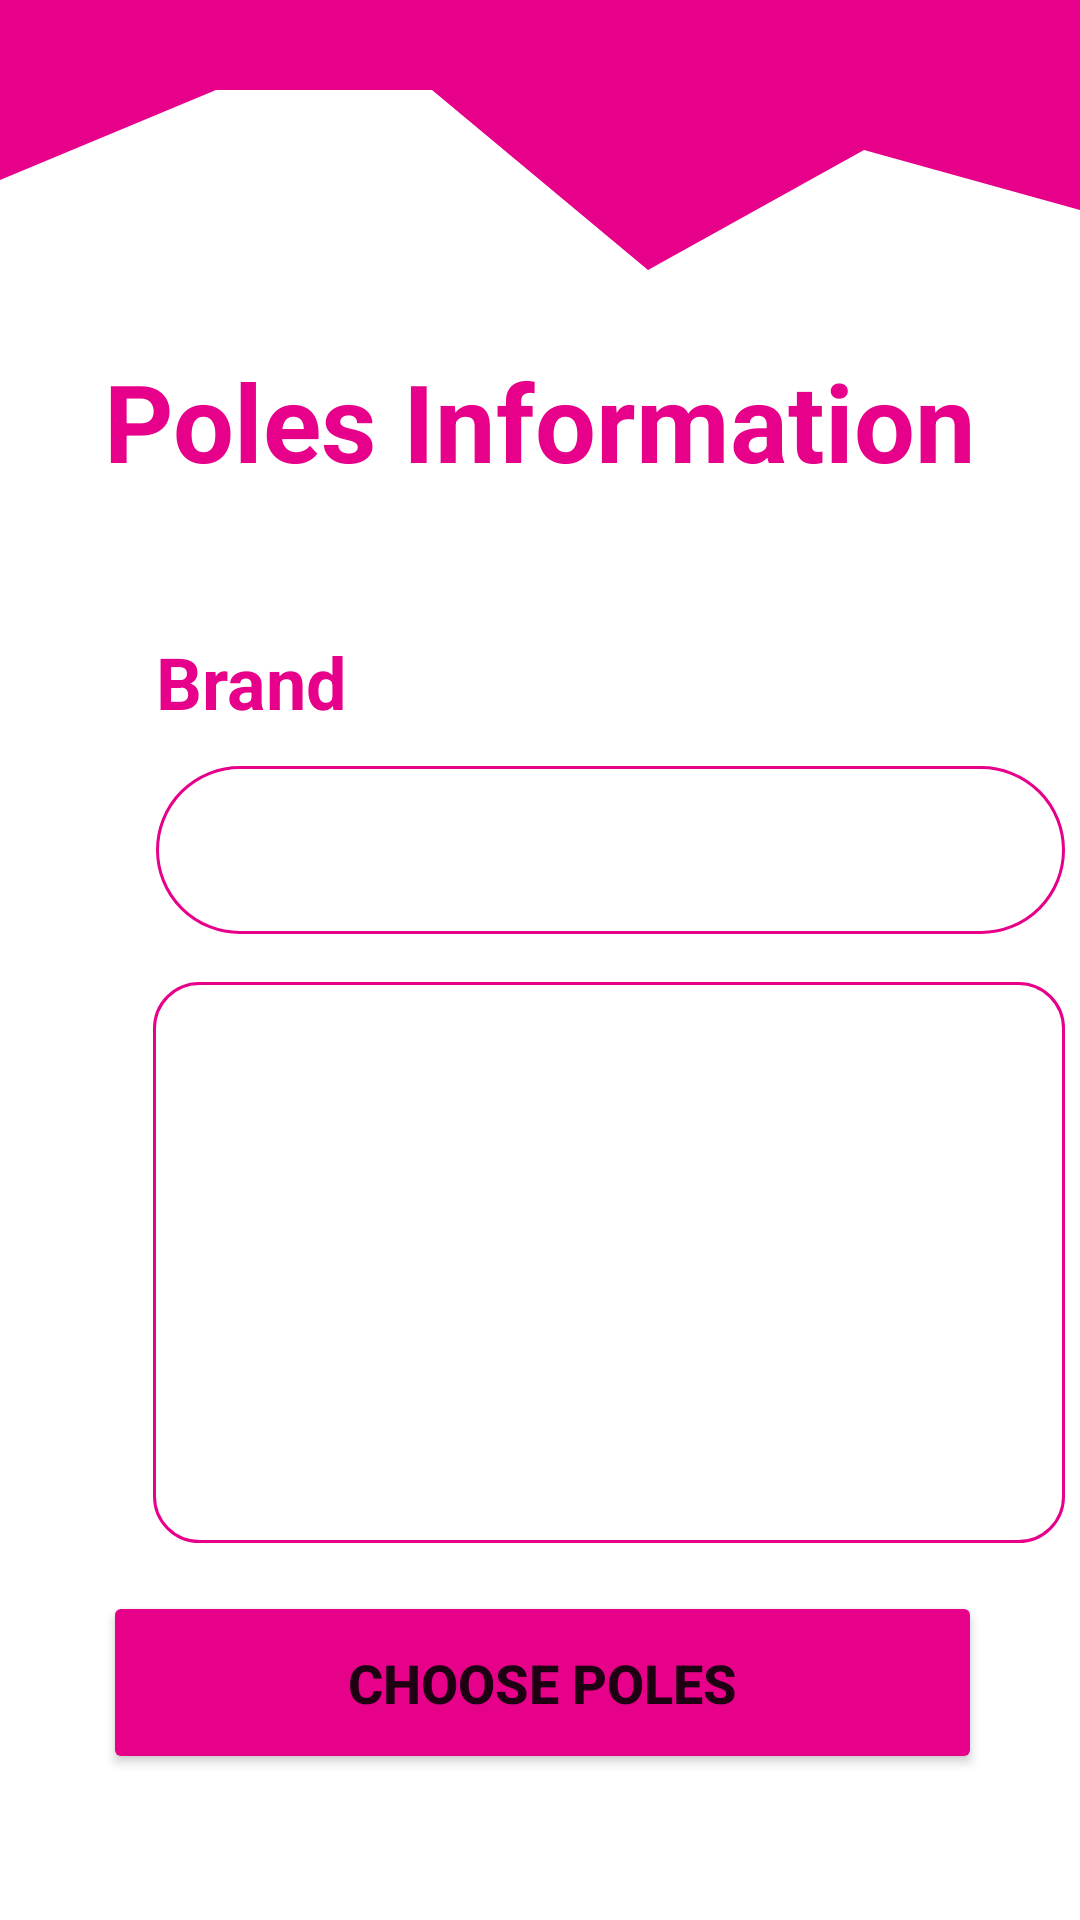

Layout XML and referenced resources for this Android screen:
<!-- AndroidManifest.xml: application theme Theme.SkiRental -->
<!-- res/layout/activity_info_bete.xml -->
<?xml version="1.0" encoding="utf-8"?>
<androidx.constraintlayout.widget.ConstraintLayout xmlns:android="http://schemas.android.com/apk/res/android"
    xmlns:app="http://schemas.android.com/apk/res-auto"
    xmlns:tools="http://schemas.android.com/tools"
    android:layout_width="match_parent"
    android:layout_height="match_parent"
    tools:context=".infoactivities.InfoBeteActivity">

    <View
        android:id="@+id/view18"
        android:layout_width="0dp"
        android:layout_height="100dp"
        android:background="@drawable/ic_wave15"
        app:layout_constraintEnd_toEndOf="parent"
        app:layout_constraintStart_toStartOf="parent"
        app:layout_constraintTop_toTopOf="parent" />

    <TextView
        android:id="@+id/textViewBeteInfo"
        android:layout_width="292dp"
        android:layout_height="79dp"
        android:layout_marginStart="16dp"
        android:layout_marginTop="16dp"
        android:layout_marginEnd="16dp"
        android:text="Poles Information"
        android:textColor="@color/colorSecondary"
        android:textSize="36sp"
        android:textStyle="bold"
        app:layout_constraintEnd_toEndOf="parent"
        app:layout_constraintHorizontal_bias="0.521"
        app:layout_constraintStart_toStartOf="parent"
        app:layout_constraintTop_toBottomOf="@+id/view18" />

    <TextView
        android:id="@+id/textViewFirmaBete3"
        android:layout_width="wrap_content"
        android:layout_height="wrap_content"
        android:layout_marginStart="16dp"
        android:layout_marginTop="16dp"
        android:layout_marginEnd="16dp"
        android:text="Brand"
        android:textColor="@color/colorSecondary"
        android:textSize="24sp"
        android:textStyle="bold"
        app:layout_constraintEnd_toEndOf="parent"
        app:layout_constraintHorizontal_bias="0.136"
        app:layout_constraintStart_toStartOf="parent"
        app:layout_constraintTop_toBottomOf="@+id/textViewBeteInfo" />

    <TextView
        android:id="@+id/textViewBrandBeteS"
        android:layout_width="303dp"
        android:layout_height="56dp"
        android:layout_marginTop="12dp"
        android:background="@drawable/round_border_pink"
        android:padding="8dp"
        android:paddingStart="16dp"
        android:textColor="@color/colorSecondary"
        android:textSize="24sp"
        android:textStyle="bold"
        app:layout_constraintEnd_toEndOf="@+id/textViewFirmaBete3"
        app:layout_constraintHorizontal_bias="0.0"
        app:layout_constraintStart_toStartOf="@+id/textViewFirmaBete3"
        app:layout_constraintTop_toBottomOf="@+id/textViewFirmaBete3" />

    <TextView
        android:id="@+id/textViewDescriereBete"
        android:layout_width="304dp"
        android:layout_height="187dp"
        android:layout_marginTop="16dp"
        android:background="@drawable/round_border_big"
        android:padding="8dp"
        android:textColor="@color/colorSecondary"
        android:textSize="14sp"
        android:textStyle="bold"
        app:layout_constraintEnd_toEndOf="@+id/textViewBrandBeteS"
        app:layout_constraintHorizontal_bias="1.0"
        app:layout_constraintStart_toStartOf="@+id/textViewBrandBeteS"
        app:layout_constraintTop_toBottomOf="@+id/textViewBrandBeteS" />

    <Button
        android:id="@+id/buttonAlegeBete"
        android:layout_width="293dp"
        android:layout_height="61dp"
        android:layout_marginStart="16dp"
        android:layout_marginTop="16dp"
        android:layout_marginEnd="16dp"
        android:backgroundTint="@color/colorSecondary"
        android:text="Choose poles"
        android:textSize="18sp"
        android:textStyle="bold"
        app:layout_constraintEnd_toEndOf="parent"
        app:layout_constraintHorizontal_bias="0.523"
        app:layout_constraintStart_toStartOf="parent"
        app:layout_constraintTop_toBottomOf="@+id/textViewDescriereBete" />

</androidx.constraintlayout.widget.ConstraintLayout>
<!-- resources referenced by this layout -->
<resources>
  <color name="colorSecondary">#e7008a</color>
  <!-- drawable ic_wave15 (drawable) -->
  <vector xmlns:android="http://schemas.android.com/apk/res/android"
      android:width="1440dp"
      android:height="320dp"
      android:viewportWidth="1440"
      android:viewportHeight="320">
    <path
        android:pathData="M0,192L288,96L576,96L864,288L1152,160L1440,224L1440,0L1152,0L864,0L576,0L288,0L0,0Z"
        android:fillColor="#e7008a"/>
  </vector>
  <!-- drawable round_border_big (drawable) -->
  <?xml version="1.0" encoding="utf-8"?>
  <shape android:shape="rectangle" xmlns:android="http://schemas.android.com/apk/res/android">
      <stroke android:color="@color/colorSecondary"
          android:width="1dp"/>
      <corners android:radius="15dp"/>
  </shape>
  <!-- drawable round_border_pink (drawable) -->
  <?xml version="1.0" encoding="utf-8"?>
  <shape android:shape="rectangle" xmlns:android="http://schemas.android.com/apk/res/android">
      <stroke android:color="@color/colorSecondary"
          android:width="1dp"/>
      <corners android:radius="100dp"/>
  </shape>
  <style name="Theme.SkiRental" parent="Theme.MaterialComponents.DayNight.NoActionBar">
          
          <item name="colorPrimary">@color/colorPrimary</item>
          <item name="colorPrimaryVariant">@color/colorPrimary</item>
          <item name="colorOnPrimary">@color/white</item>
          
          <item name="colorSecondary">@color/teal_200</item>
          <item name="colorSecondaryVariant">@color/teal_700</item>
          <item name="colorOnSecondary">@color/black</item>
          
          <item name="android:statusBarColor" tools:targetApi="l">?attr/colorPrimaryVariant</item>
          
      </style>
  <color name="colorPrimary">#0099ff</color>
  <color name="white">#FFFFFFFF</color>
  <color name="teal_200">#FF03DAC5</color>
  <color name="teal_700">#FF018786</color>
  <color name="black">#FF000000</color>
</resources>
